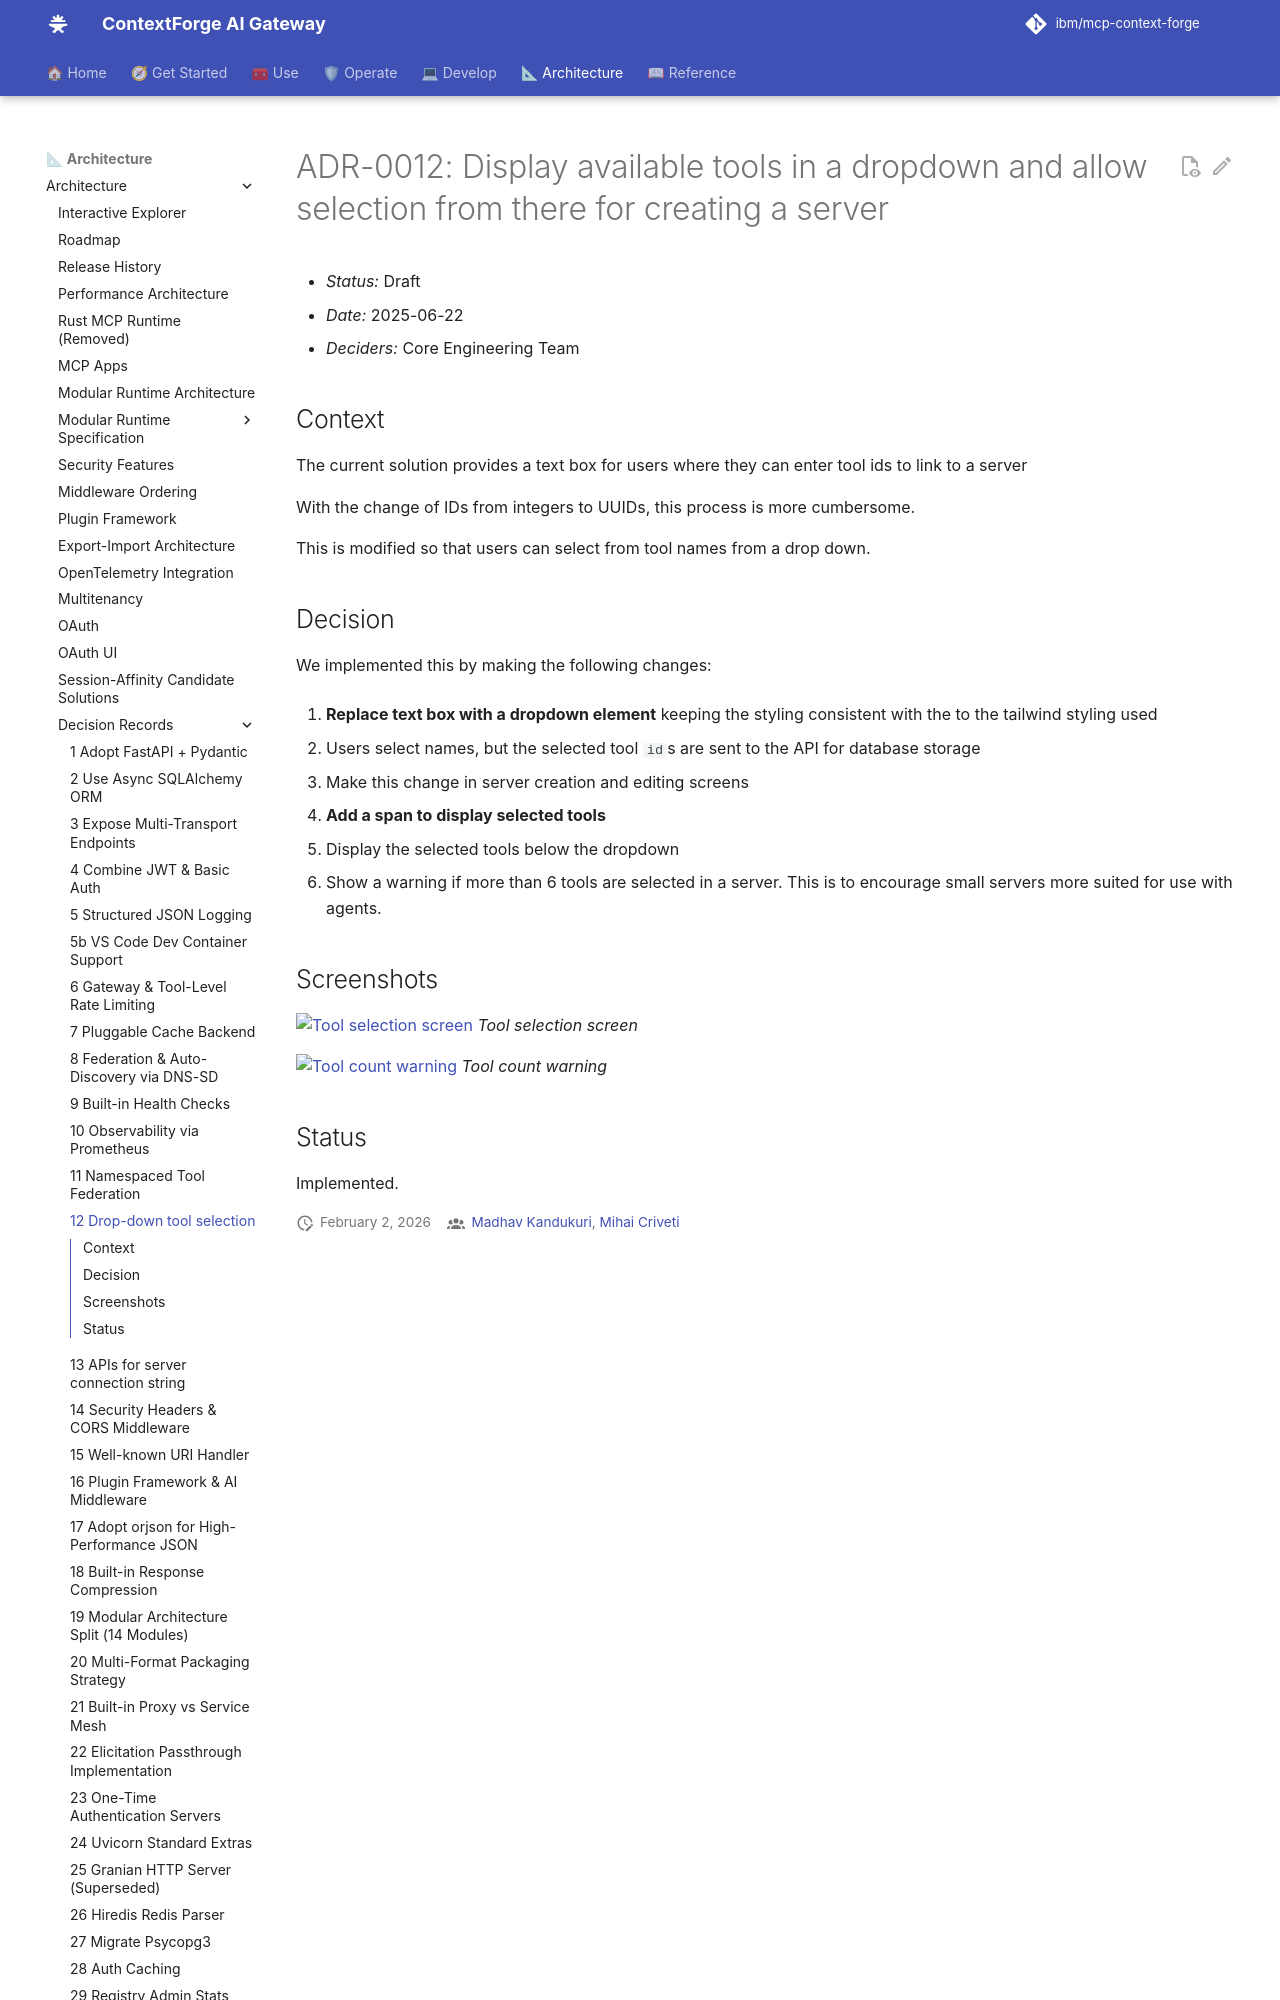

repository: IBM/mcp-context-forge · page: 1.1.x/architecture/adr/012-dropdown-ui-tool-selection/index.html · generator: mkdocs

# ADR-0012: Display available tools in a dropdown and allow selection from there for creating a server

- *Status:* Draft
- *Date:* 2025-06-22
- *Deciders:* Core Engineering Team

## Context

The current solution provides a text box for users where they can enter tool ids to link to a server

With the change of IDs from integers to UUIDs, this process is more cumbersome.

This is modified so that users can select from tool names from a drop down.
